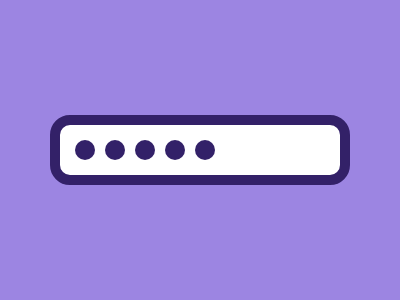

Recreate this image using only HTML and CSS.

<r>
  <o></o>
  <o></o>
  <o></o>
  <o></o>
  <o></o>
</r>
<style>
  body {
    display: grid;
    background: #9c85e2;
  }

  r {
    display: flex;
    place-self: center;
    width: 250px;
    background: #fff;
    border: 10px solid #332168;
    border-radius: 20px;
    padding: 15px;
    gap: 10px;
  }

  o {
    background: #332168;
    width: 20px;
    height: 20px;
    border-radius: 20px;
  }
</style>
